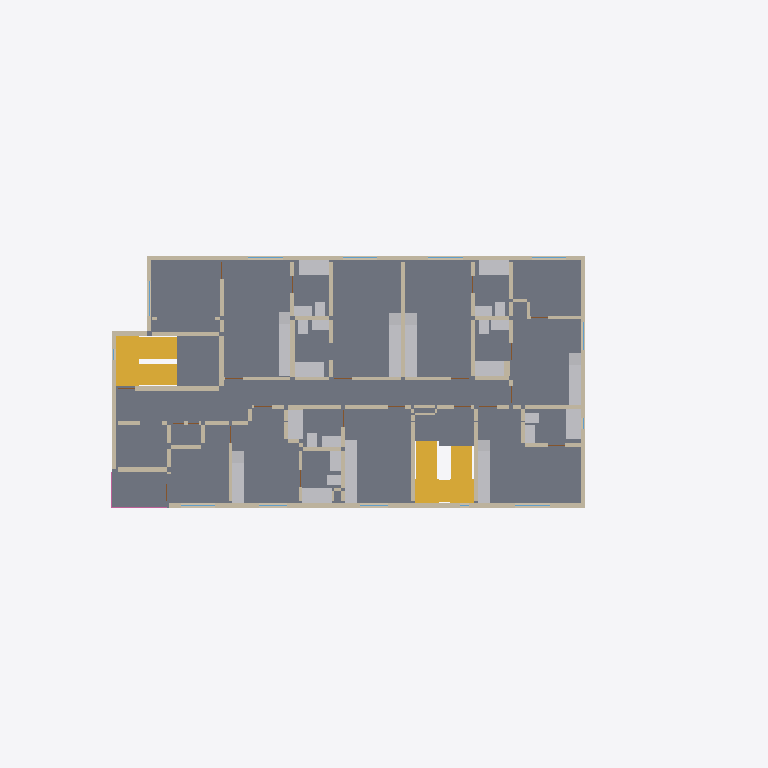
Plan cut of the same IFC building model at storey '2nd floor' (level 3.15 m, cut at 4.55 m), seen from above with north up, elements coloured by IFC class: 77 walls (beige), 47 other elements (light grey), 7 windows (light blue), 5 slabs (grey), 4 stairs (yellow), 2 railings (pink). Cut surfaces are drawn darker.
Extent 36.6 m × 22.6 m × 24.5 m (x, y, z). Storeys (7): 1st floor at 0.00 m; 2nd floor at 3.15 m; 3rd floor at 6.30 m; 4th floor at 9.45 m; 5th floor at 12.60 m; 6th floor at 15.75 m; Roof at 18.90 m. Elements (1307): 763 IfcWall, 160 IfcSanitaryTerminal, 142 IfcDoor, 115 IfcFurniture, 75 IfcWindow, 30 IfcSlab, 11 IfcStair, 10 IfcRailing, 1 IfcGeographicElement.

HEADER;
FILE_DESCRIPTION(('ViewDefinition [CoordinationView]'),'2;1');
FILE_NAME('','2026-10-03T20:19:03',(''),(''),'IfcOpenShell 0.8.4-e8eb5e4','IfcOpenShell 0.8.4-e8eb5e4','');
FILE_SCHEMA(('IFC4'));
ENDSEC;
DATA;
#1=IFCPROJECT('2Mb$viRH1NRRy$k98oimzj',$,'1756 N Serrano — Phase1 architectural coordination',$,$,$,$,(#10),#5);
#12=IFCSITE('3nSdXEDwDOFAu43weEMTgO',$,'1756 N Serrano lot',$,$,#153,#161,$,$,$,$,$,$,$);
#14=IFCBUILDING('3nrEIqgBDS4BaVY_rUUBBg',$,'Serrano six-storey building',$,$,$,$,$,$,$,$,$);
#16=IFCBUILDINGSTOREY('1c9zd2yB1Prggc5SsHHPe0',$,'1st floor',$,$,#22,$,$,$,0.0);
#32=IFCBUILDINGSTOREY('1nrJo8KE1M9fL8jhvJr1XH',$,'2nd floor',$,$,#37,$,$,$,3.148584);
#47=IFCBUILDINGSTOREY('14di6NDIfI9fhNUSZr8rO3',$,'3rd floor',$,$,#52,$,$,$,6.297168);
#62=IFCBUILDINGSTOREY('3C$qG1LCfL9O82UrjHGBxI',$,'4th floor',$,$,#67,$,$,$,9.4488);
#77=IFCBUILDINGSTOREY('0ca74N0hHVTg_e1IasRVZo',$,'5th floor',$,$,#82,$,$,$,12.597384);
#92=IFCBUILDINGSTOREY('1$mzMYkbvHY8GWEoH471YJ',$,'6th floor',$,$,#97,$,$,$,15.745968);
#107=IFCBUILDINGSTOREY('3el8ptByvLewX0qBzoIDyq',$,'Roof',$,$,#112,$,$,$,18.8976);
#14343=IFCSLAB('00lJBRvMjTAuwuueemRA63',$,'F2 floor slab',$,$,#14348,#14385,$,.FLOOR.);
#52756=IFCSLAB('2XmqIIZSjGbu66E$RfRED0',$,'F1 Stair 1 to 2nd floor arrival landing1',$,$,#52761,#52774,$,.LANDING.);
#52507=IFCSTAIR('1zmTYZIl5V4xtepppFoS9g',$,'F1 Stair 1 to 2nd floor',$,$,$,$,$,.NOTDEFINED.);
#11050=IFCWALL('2$zLXPpJvHLRQWcvbx07fp',$,'F2 W103',$,$,#11055,#11068,$,$);
#15754=IFCSLAB('0mgy0TMuvV7RvXSYrE1$IM',$,'F2 balcony1',$,$,#15759,#15772,$,.FLOOR.);
#10975=IFCWALL('1o2TbMLXXN4PHzqLT0w_ty',$,'F2 W101',$,$,#10980,#10993,$,$);
#54170=IFCSTAIR('3VUSlIOqHPpQl1Hu7QOoSw',$,'F1 Stair 2 to 2nd floor',$,$,$,$,$,.NOTDEFINED.);
#54509=IFCSTAIR('3iJeqdBNnRjwjRTLTip$iB',$,'F2 Stair 2 to 3rd floor',$,$,$,$,$,.NOTDEFINED.);
#54481=IFCSLAB('3oYYiJcknSjBaTg4cGc75b',$,'F1 Stair 2 to 2nd floor arrival landing2',$,$,#54486,#54499,$,.LANDING.);
#11013=IFCWALL('1DgVmQ1oHJqgWMfHeQq_FF',$,'F2 W102',$,$,#11018,#11031,$,$);
#52784=IFCSTAIR('31gKf8tsbOQwtj8KSc4cpT',$,'F2 Stair 1 to 3rd floor',$,$,$,$,$,.NOTDEFINED.);
#54453=IFCSLAB('1O66mqb_rQogMwrMUo$xGx',$,'F1 Stair 2 to 2nd floor arrival landing1',$,$,#54458,#54471,$,.LANDING.);
#15138=IFCFURNITURE('0BPZHIlJnOb9qHUjMKnTqa',$,'F2 kitchen02 counter',$,'COUNTER',#15143,#15156,$,.USERDEFINED.);
#11087=IFCWALL('3g0fm2evnIhvQsF63EyfWr',$,'F2 W104',$,$,#11092,#11105,$,$);
#15558=IFCFURNITURE('1j5b92gdnMqBQO$X3vgIkf',$,'F2 kitchen06 counter',$,'COUNTER',#15563,#15576,$,.USERDEFINED.);
#15222=IFCFURNITURE('167XKsW0rTZOLITuQfLfvx',$,'F2 kitchen03 counter',$,'COUNTER',#15227,#15240,$,.USERDEFINED.);
#15446=IFCFURNITURE('15g_0mJW1L7xcGUgEJA9us',$,'F2 kitchen05 counter',$,'COUNTER',#15451,#15464,$,.USERDEFINED.);
#14606=IFCSANITARYTERMINAL('0xKuZF6EvHN9SGPe_ZXPsk',$,'F2 tubs01',$,$,#14611,#14624,$,.BATH.);
#14690=IFCSANITARYTERMINAL('0k1mC$6fTVTO_9ti$iXrhT',$,'F2 tubs04',$,$,#14695,#14708,$,.BATH.);
#14718=IFCSANITARYTERMINAL('36v3FiDYjHVR2FEfJ1wJWU',$,'F2 tubs05',$,$,#14723,#14736,$,.BATH.);
#14774=IFCSANITARYTERMINAL('3BSwLISxbNr9n8L$GhZlw1',$,'F2 tubs07',$,$,#14779,#14792,$,.BATH.);
#15670=IFCFURNITURE('0Gad82v4nJmxPVuhGjrjXS',$,'F2 kitchen07 counter',$,'COUNTER',#15675,#15688,$,.USERDEFINED.);
#14634=IFCSANITARYTERMINAL('3dClLFXC9U4hNcVaxDzxCc',$,'F2 tubs02',$,$,#14639,#14652,$,.BATH.);
#14662=IFCSANITARYTERMINAL('0Wgu8NsOnOy8ac3el_JS5m',$,'F2 tubs03',$,$,#14667,#14680,$,.BATH.);
#14746=IFCSANITARYTERMINAL('2X78gh$t1VIgzFf0p7gmYG',$,'F2 tubs06',$,$,#14751,#14764,$,.BATH.);
#8309=IFCWALL('1e8_JPXmLRSBausDp$V3qi',$,'F2 W029',$,$,#8314,#8327,$,$);
#15026=IFCFURNITURE('3MkSwsE79LJfIYsgANbtQ8',$,'F2 kitchen01 counter',$,'COUNTER',#15031,#15044,$,.USERDEFINED.);
#15334=IFCFURNITURE('3rLCAvzPvMTRwMaUtONwr2',$,'F2 kitchen04 counter',$,'COUNTER',#15339,#15352,$,.USERDEFINED.);
#9605=IFCWALL('3YhNhnxOjIfeAM4JccUzBl',$,'F2 W064',$,$,#9610,#9623,$,$);
#8680=IFCWALL('2$aR_aM4LJDOfuQNH1GXYC',$,'F2 W039',$,$,#8685,#8698,$,$);
#11161=IFCWALL('2RZvAh97TH7fZBq5Y4H_rX',$,'F2 W106',$,$,#11166,#11179,$,$);
#7310=IFCWALL('2aX0WdfATNHufmjRqmF9lv',$,'F2 W002',$,$,#7315,#7328,$,$);
#10049=IFCWALL('3MpRotK85RABbi9OWFt7_N',$,'F2 W076',$,$,#10054,#10067,$,$);
#7939=IFCWALL('3pkXrh$99Htv0T5TmHTk6D',$,'F2 W019',$,$,#7944,#7957,$,$);
#10383=IFCWALL('1REXvj2kfQ9eBFw4L_vsdm',$,'F2 W085',$,$,#10388,#10401,$,$);
#14802=IFCSANITARYTERMINAL('0jkJ0E_mDTOA_TMfQzbQ45',$,'F2 lavs01',$,$,#14807,#14820,$,.WASHHANDBASIN.);
#9753=IFCWALL('2owdYQCyTN4h4iBq8XVaWz',$,'F2 W068',$,$,#9758,#9771,$,$);
#10124=IFCWALL('075iIBruXPixYXHm921a7X',$,'F2 W078',$,$,#10129,#10142,$,$);
#10198=IFCWALL('0YWCV5xOrMHAUuUgHQrj3V',$,'F2 W080',$,$,#10203,#10216,$,$);
#10494=IFCWALL('3UhFmo1cfHueniIiHR7y$z',$,'F2 W088',$,$,#10499,#10512,$,$);
#14830=IFCSANITARYTERMINAL('1eIcVuSCzJoRo6Q7XhPiAu',$,'F2 lavs02',$,$,#14835,#14848,$,.WASHHANDBASIN.);
#9198=IFCWALL('2MvCtctA9HTQeAJXZGvuCz',$,'F2 W053',$,$,#9203,#9216,$,$);
#14886=IFCSANITARYTERMINAL('3XteGGkfnVQQ6jwl5PDHo9',$,'F2 lavs04',$,$,#14891,#14904,$,.WASHHANDBASIN.);
#14914=IFCSANITARYTERMINAL('3MKnxGya5KTh6B4jezRgzI',$,'F2 lavs05',$,$,#14919,#14932,$,.WASHHANDBASIN.);
#14970=IFCSANITARYTERMINAL('2jXq8KmJfM3wbesd7P3D_d',$,'F2 lavs07',$,$,#14975,#14988,$,.WASHHANDBASIN.);
#11124=IFCWALL('0XpUvoFJzQZxEwaM9c7aT3',$,'F2 W105',$,$,#11129,#11142,$,$);
#8198=IFCWALL('1gFNDubWbRpgKb0d62hRlG',$,'F2 W026',$,$,#8203,#8216,$,$);
#14858=IFCSANITARYTERMINAL('3j2wRx8AbTP98gRhb83uM2',$,'F2 lavs03',$,$,#14863,#14876,$,.WASHHANDBASIN.);
#14942=IFCSANITARYTERMINAL('1SpmxGZZXQjud_hwf7MMVr',$,'F2 lavs06',$,$,#14947,#14960,$,.WASHHANDBASIN.);
#9346=IFCWALL('28j$FRYdrMMPyQhBh8kE6J',$,'F2 W057',$,$,#9351,#9364,$,$);
#9272=IFCWALL('2uFgWLXiDO8wD5OLfKIyKm',$,'F2 W055',$,$,#9277,#9290,$,$);
#9901=IFCWALL('1l0EbFsADO3B0Zv_8U8VQ8',$,'F2 W072',$,$,#9906,#9919,$,$);
#10790=IFCWALL('2SK$Ji7_zHWvIYO1Hnax8t',$,'F2 W096',$,$,#10795,#10808,$,$);
#8532=IFCWALL('1TNoIhK0DLcuLBdnoi3Jjg',$,'F2 W035',$,$,#8537,#8550,$,$);
#15821=IFCRAILING('0gA8RtDu9S9fYa$C7D_kGQ',$,'F2 balcony1 guard2',$,$,#15826,#15850,$,.BALUSTRADE.);
#15782=IFCRAILING('0jnNwB5KLHHePDVWT6JmH8',$,'F2 balcony1 guard1',$,$,#15787,#15811,$,.BALUSTRADE.);
#13997=IFCWINDOW('1RuqmbCqXGXe_cKFeOTkH_',$,'F2 Window08',$,$,#14002,#14015,$,1.2192,1.776984,.WINDOW.,.NOTDEFINED.,$);
#14241=IFCWINDOW('3EalAkSL5QVeB9z2iF0Ju_',$,'F2 Window12',$,$,#14246,#14259,$,1.2192,1.776984,.WINDOW.,.NOTDEFINED.,$);
#13631=IFCWINDOW('2eHQXj9nnSVRq058pYiNsl',$,'F2 Window02',$,$,#13636,#13649,$,1.2192,1.725168,.WINDOW.,.NOTDEFINED.,$);
ENDSEC;
